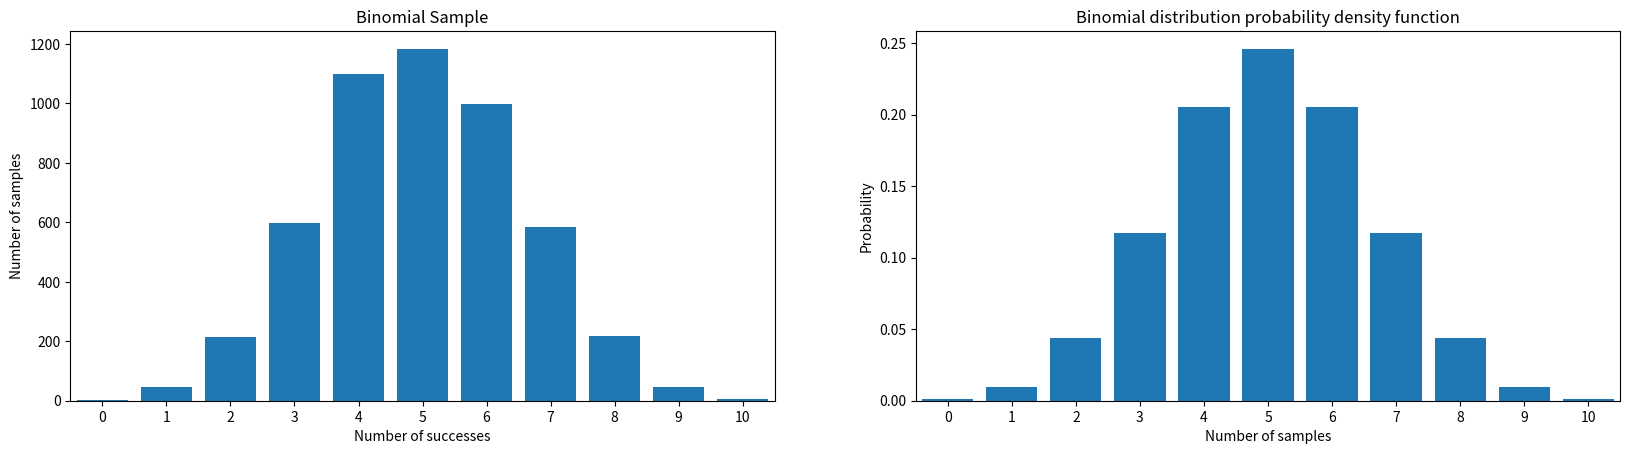
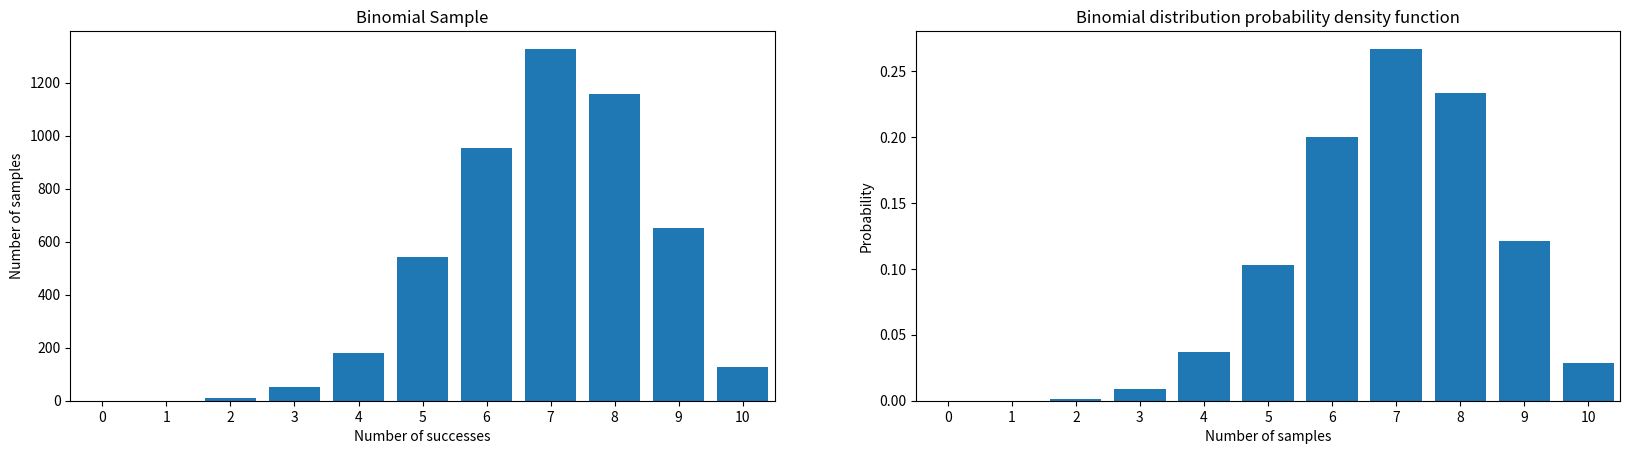
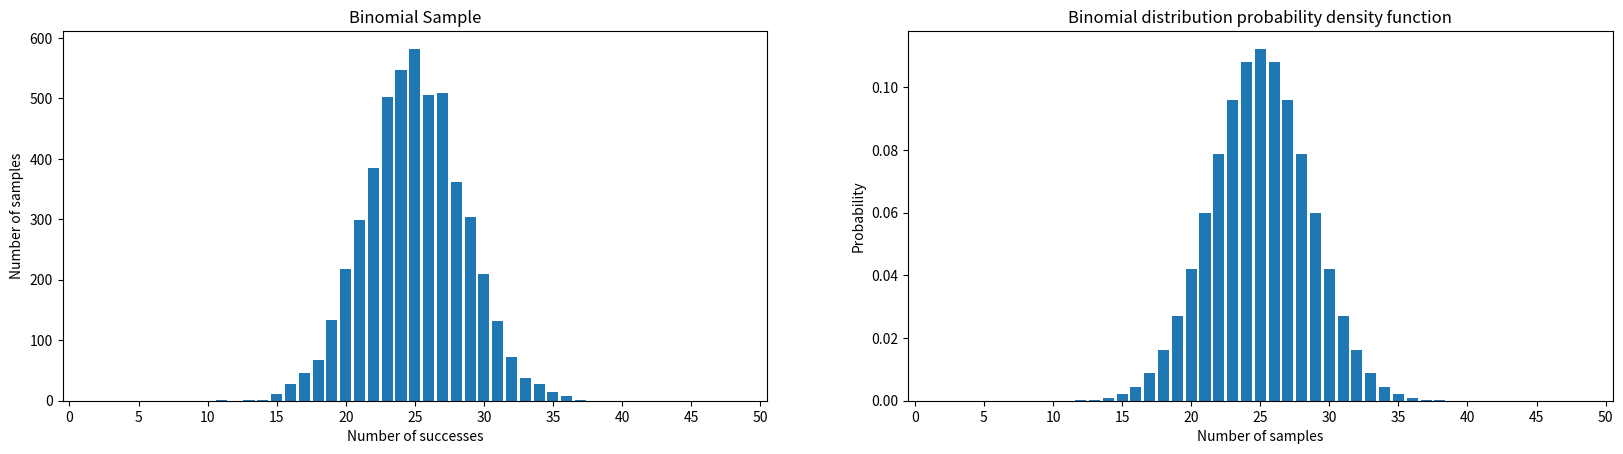
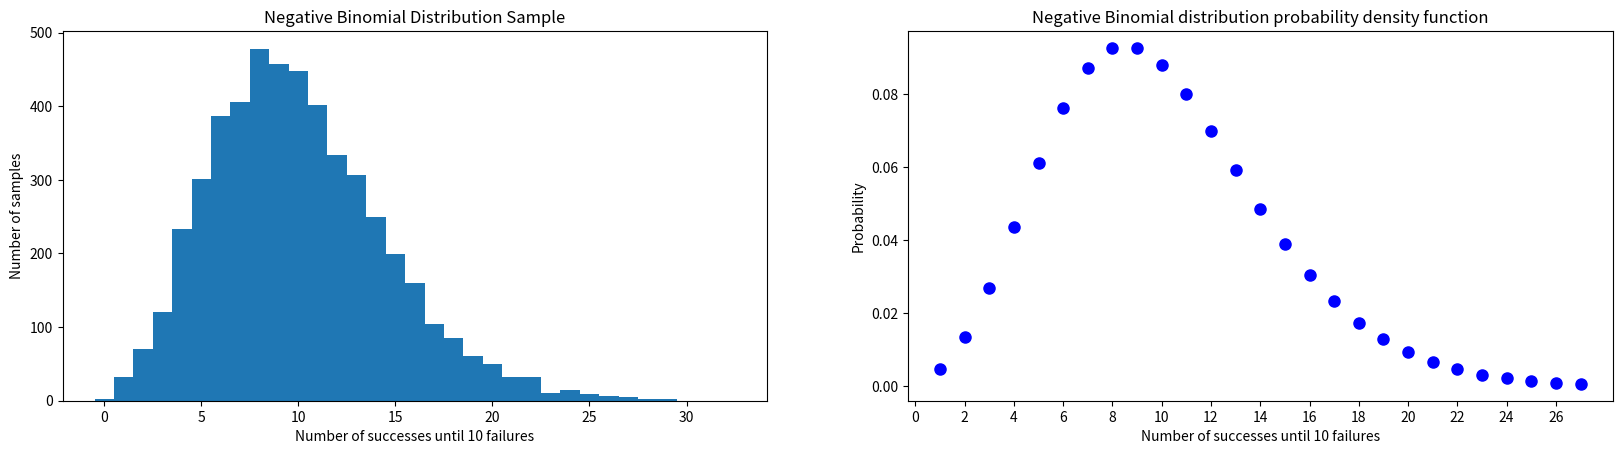
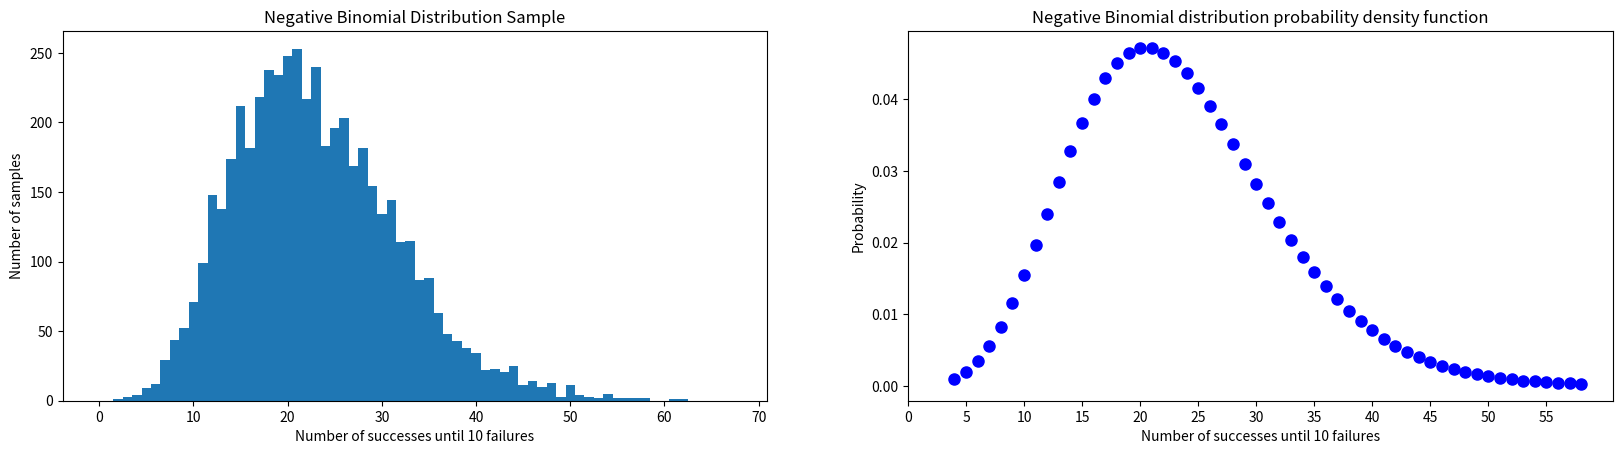
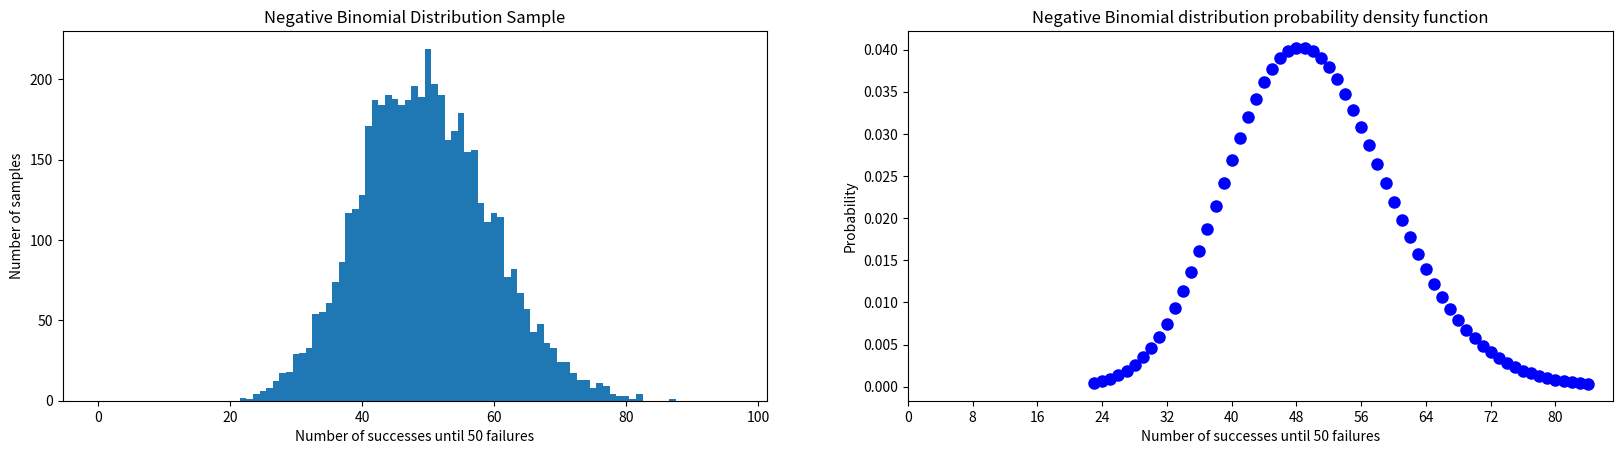

Python code for these plots, in order:
import numpy as np
import random as rand
from matplotlib import pyplot as plt
from math import comb
from scipy.stats import nbinom, expon


# Binomial distribution

def binomgen(n, p):
    x = 0
    k = 0
    while k < n:
        u = rand.uniform(0, 1)
        if (u <= p):
            x += 1
        k += 1
    return x

# Negative Binomial Distribution

def nbinomgen(r, p):
    fail = 0
    k = 0
    while fail < r:
        u = rand.uniform(0, 1)
        if (u > p):
            fail += 1
        k += 1
    return k - fail

parameters = [(10, 0.5), (10, 0.7), (50, 0.5)]

for (n, p) in parameters:
    fig, (ax1, ax2) = plt.subplots(1, 2)
    fig.set_figwidth(20)
    values = [binomgen(n, p) for i in range(5000)]
    labels, counts = np.unique(values, return_counts=True)
    ax1.bar(labels, counts, align='center')
    ax1.set_xlim([-0.5, n + 0.5])
    ax1.set_xticks(np.arange(0, n+1, n // 10))
    ax1.set_title("Binomial Sample") 
    ax1.set_xlabel("Number of successes") 
    ax1.set_ylabel("Number of samples") 

    values = list(range(n+1))
    dist = [comb(n, i) * p ** i * (1-p) ** (n - i) for i in range(n + 1)]

    ax2.set_title("Binomial distribution probability density function") 
    ax2.set_xlabel("Number of samples") 
    ax2.set_ylabel("Probability") 
    
    ax2.set_xlim([-0.5, n + 0.5])
    ax2.set_xticks(np.arange(0, n+1, n // 10))
    ax2.bar(values, dist)

    

for (r, p) in parameters:
    fig, (ax1, ax2) = plt.subplots(1, 2)
    fig.set_figwidth(20)

    values = [nbinomgen(r, p) for i in range(5000)]
    ax1.hist(values, [i - 0.5 for i in range(0, max(values) + 1, 1)])
    ax1.set_title("Negative Binomial Distribution Sample")
    ax1.set_xlabel(f"Number of successes until {r} failures")
    ax1.set_ylabel("Number of samples")

    x = np.arange(nbinom.ppf(0.001, r, 1 - p), nbinom.ppf(0.999, r, 1 - p))
    ax2.plot(x, nbinom.pmf(x, r, 1 - p), 'bo', ms=8, label='nbinom pmf')
    ax2.set_title("Negative Binomial distribution probability density function")
    ax2.set_xlabel(f"Number of successes until {r} failures")
    ax2.set_ylabel("Probability")
    ax2.set_xticks(np.arange(0, max(x), max(x) // 10))

# 3. From one distribution to another

# Exponential Distribution



# fig, ax = plt.subplots(1, 1)
# rv = expon()
# x = np.linspace(expon.ppf(0.01),
#                 expon.ppf(0.99), 100)
# ax.plot(x, rv.pdf(x), 'k-', lw=2)
# r = expon.rvs(size=1000)
# ax.hist(r, density=True, histtype='stepfilled', alpha=0.2)
# plt.show()

# Monte Carlo

numpoints = 1000
simulation = 0
sim_variance = 0

for n in range(numpoints):
    x = [0] * 10
    for i in range(0, 10):
        x[i] = np.random.uniform()
    sum = np.sum(x) + 1 / (pow(2, 20) * np.prod(x))
    exp = np.exp(-1.0 * sum)

    rightProduct = 1
    for i in range(10):
        single_x = pow(x[i], i/11 - 1)
        rightProduct = rightProduct * single_x

    simulation = simulation + exp * rightProduct

inf = 10000
simulation = (simulation * inf) / numpoints
sim_variance = (sim_variance * inf) / numpoints
# error = 6999 * np.sqrt()
print("Monte Carlo Estimation", simulation)
# print("Estimated error", error)